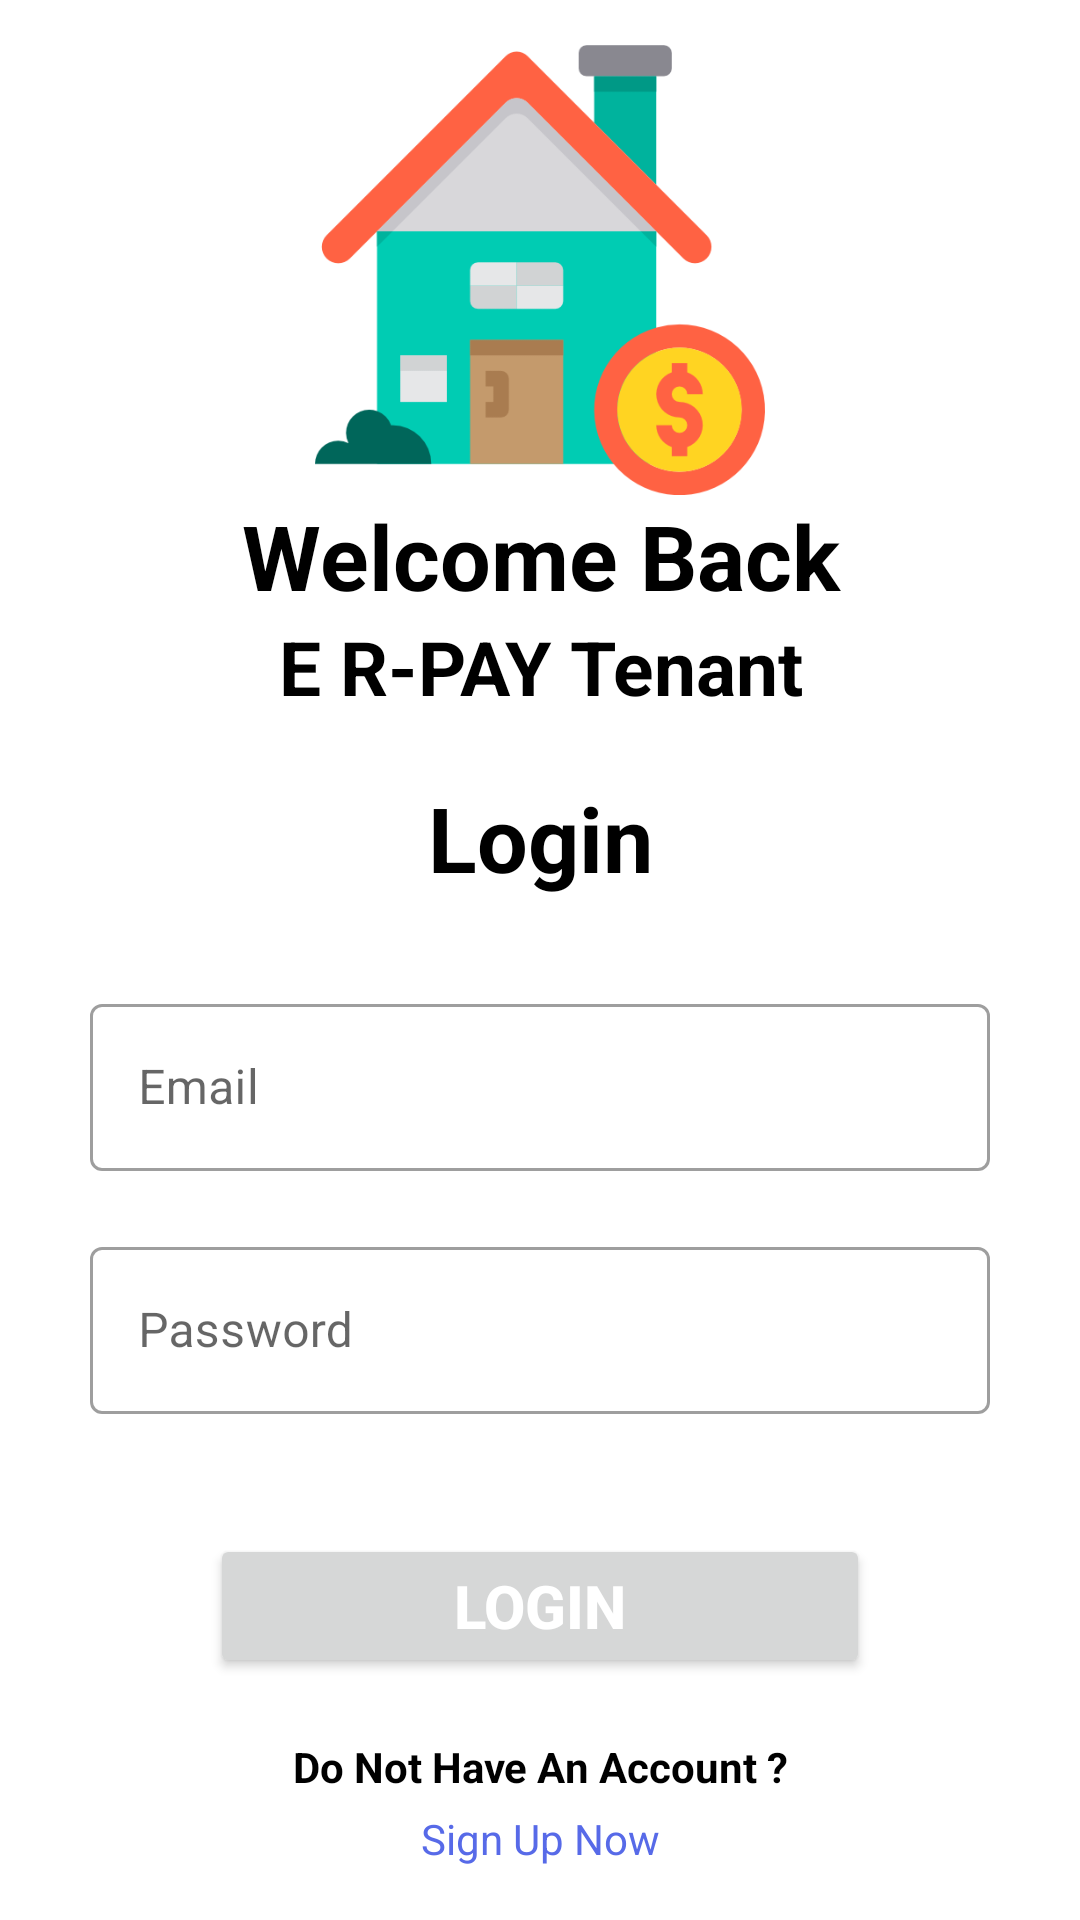

Layout XML and referenced resources for this Android screen:
<!-- AndroidManifest.xml: application theme Theme.ERPAY -->
<!-- res/layout/activity_login.xml -->
<?xml version="1.0" encoding="utf-8"?>
<LinearLayout xmlns:android="http://schemas.android.com/apk/res/android"
    xmlns:tools="http://schemas.android.com/tools"
    android:layout_width="match_parent"
    android:layout_height="match_parent"
    android:orientation="vertical"
    android:background="@drawable/bg"
    tools:context=".ui.Login">

    <ImageView
        android:layout_width="match_parent"
        android:layout_height="150dp"
        android:src="@drawable/house"
        android:layout_marginTop="15dp"
        android:contentDescription="@string/icon" />

    <TextView
        android:layout_width="match_parent"
        android:layout_height="wrap_content"
        android:gravity="center"
        android:textColor="@color/black"
        android:textSize="30sp"
        android:textStyle="bold"
        android:text="@string/welcome_back"
        />
    <TextView
        android:layout_width="match_parent"
        android:layout_height="wrap_content"
        android:gravity="center"
        android:textSize="25sp"
        android:textColor="@color/black"
        android:textStyle="bold"
        android:text="@string/e_r_pay_tenant"
        />

    <TextView
        android:layout_width="match_parent"
        android:layout_height="wrap_content"
        android:text="@string/login"
        android:gravity="center"
        android:textSize="30sp"
        android:textColor="@color/black"
        android:textStyle="bold"
        android:layout_marginTop="20dp"
        />

    <com.google.android.material.textfield.TextInputLayout
        android:layout_width="match_parent"
        style="@style/Widget.MaterialComponents.TextInputLayout.OutlinedBox"
        android:layout_marginHorizontal="30dp"
        android:layout_marginTop="30dp"
        android:layout_height="wrap_content">

        <com.google.android.material.textfield.TextInputEditText
            android:layout_width="match_parent"
            android:layout_height="wrap_content"
            android:hint="@string/email"
            android:maxLines="1"
            android:maxLength="30"
            android:inputType="textEmailAddress"
            android:drawableStart="@drawable/ic_baseline_email_24"
            />

    </com.google.android.material.textfield.TextInputLayout>

    <com.google.android.material.textfield.TextInputLayout
        android:layout_width="match_parent"
        style="@style/Widget.MaterialComponents.TextInputLayout.OutlinedBox"
        android:layout_marginHorizontal="30dp"
        android:layout_marginTop="20dp"
        android:layout_height="wrap_content">

        <com.google.android.material.textfield.TextInputEditText
            android:layout_width="match_parent"
            android:layout_height="wrap_content"
            android:hint="@string/password"
            android:maxLines="1"
            android:maxLength="30"
            android:inputType="textEmailAddress"
            android:drawableStart="@drawable/ic_baseline_security_24"
            />

    </com.google.android.material.textfield.TextInputLayout>

    <Button
        android:id="@+id/btnTenantLogin"
        android:layout_width="match_parent"
        android:layout_height="wrap_content"
        android:layout_marginHorizontal="70dp"
        android:layout_marginTop="40dp"
        android:textColor="@color/white"
        android:text="@string/login"
        android:textStyle="bold"
        android:textSize="20sp"
        />

    <TextView
        android:layout_width="match_parent"
        android:layout_height="wrap_content"
        android:text="@string/do_not_have_an_account"
        android:gravity="center"
        android:textColor="@color/black"
        android:layout_marginTop="20dp"
        android:textStyle="bold"
        />

    <TextView
        android:id="@+id/btnTenantRegister"
        android:layout_width="match_parent"
        android:layout_height="wrap_content"
        android:text="@string/sign_up_now"
        android:gravity="center"
        android:textColor="#576AE8"
        android:layout_marginTop="5dp"
        />



</LinearLayout>
<!-- resources referenced by this layout -->
<resources>
  <color name="black">#FF000000</color>
  <color name="white">#FFFFFFFF</color>
  <!-- drawable house: png bitmap (drawable-v24, 18158 bytes) -->
  <string name="do_not_have_an_account">Do Not Have An Account ?</string>
  <string name="e_r_pay_tenant">E R-PAY Tenant</string>
  <string name="email">Email</string>
  <string name="icon">icon</string>
  <string name="login">Login</string>
  <string name="password">Password</string>
  <string name="sign_up_now">Sign Up Now</string>
  <string name="welcome_back">Welcome Back</string>
  <style name="Theme.ERPAY" parent="Theme.MaterialComponents.DayNight.DarkActionBar">
          
          <item name="colorPrimary">@color/purple_500</item>
          <item name="colorPrimaryVariant">@color/purple_700</item>
          <item name="colorOnPrimary">@color/white</item>
          
          <item name="colorSecondary">@color/teal_200</item>
          <item name="colorSecondaryVariant">@color/teal_700</item>
          <item name="colorOnSecondary">@color/black</item>
          
          <item name="android:statusBarColor" tools:targetApi="l">?attr/colorPrimaryVariant</item>
          
      </style>
  <color name="purple_500">#D88F23</color>
  <color name="purple_700">#EDA337</color>
  <color name="teal_200">#FF03DAC5</color>
  <color name="teal_700">#FF018786</color>
</resources>
